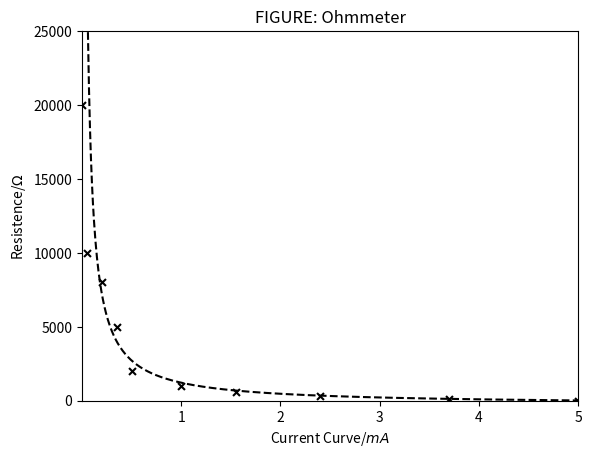

Python code for this plot:
from matplotlib import markers
import matplotlib.pyplot as plt
import numpy as np
from numpy import poly1d,polyfit #polyfit 生成一组多项式系数，poly1d则根据系数返回一个多项式函数
from numpy.core.function_base import linspace
import pandas as pd

I0 = pd.DataFrame([1,0.74,0.48,0.31,0.20,0.10,0.07,0.04,0.01,0],dtype='float')
R = pd.DataFrame([0,100,300,600,1000,2000,5000,8000,10000,20000],dtype='float')
E = 1500

I0 = I0*5

x = linspace(0.0001,5,1000)

y = E/x-280.3

plt.scatter(I0,R,c='k',s=25,marker='x')
plt.plot(x,y,'k--')
plt.xlim(0,5)
plt.ylim(0,25000)
plt.xticks([1,2,3,4,5])
plt.xlabel('Current Curve/$mA$')
plt.ylabel('Resistence/$\Omega$')

plt.title("FIGURE: Ohmmeter")
plt.savefig('d:\python\Python_workspace\physics\\figure11-5.png')


plt.show()